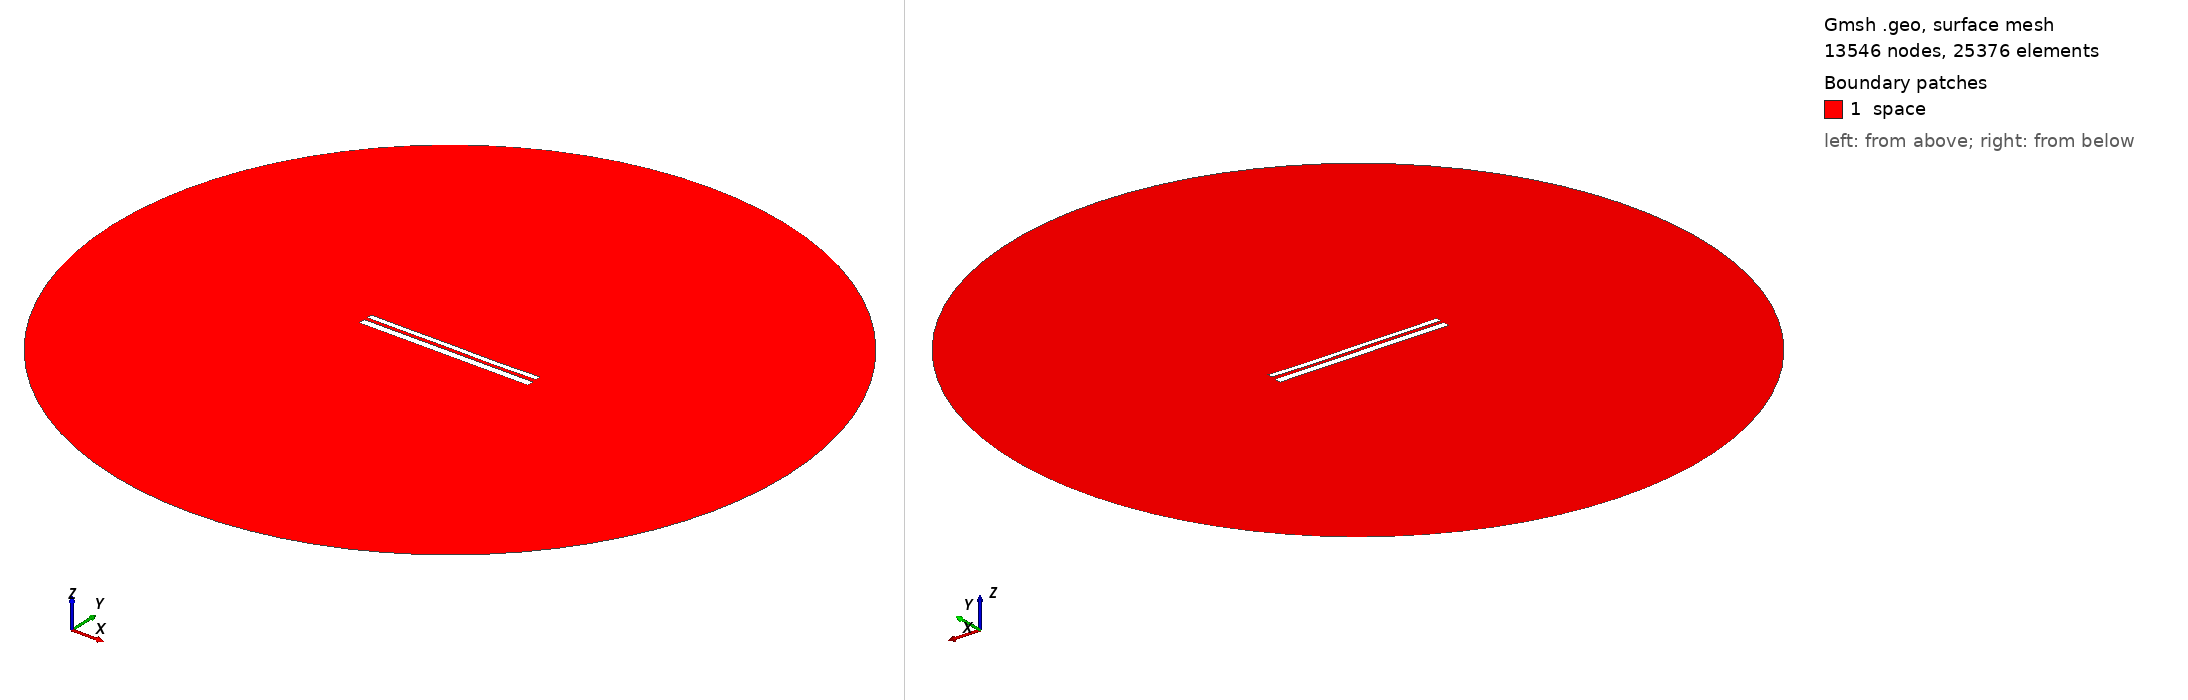

Gmsh geometry script, surface-meshed: 13546 nodes, 25376 surface elements. Boundary patches (legend numbers): 1 space. Left view from above one corner, right view from below the opposite corner. Legend entries are the model's physical surfaces. The drawing asked Gmsh for element sizes between 1% and 20% of the model's largest extent; the script's own settings can give other sizes.

=== 10292.geo (drawn) ===
//---------------------------------------
// Geometry kernel
//---------------------------------------

SetFactory("OpenCASCADE");



//---------------------------------------
// Parameters of the geometry
//---------------------------------------

// Overetch of the upper plate
overetch = 0.375;

// Distance between the plates
distance = 1.75;

// Discretization over the x axis (for the deformation)
nx = 50; 

// Length of the plate
L = 100 - overetch; 

// Number of modes
n = 4; 

// 1st mode coefficient
coeff(1) = 0.0;
beta(1) = 0.596864 * 3.1415926535 / L;

// 2nd mode coefficient
coeff(2) = -0.075;
beta(2) = 1.49418 * 3.1415926535 / L;

// 3rd mode coefficient
coeff(3) = 0.07499999999999998;
beta(3) = 2.50025 * 3.1415926535 / L;

// 4th mode coefficient
coeff(4) = -0.075;
beta(4) = 3.49999 * 3.1415926535 / L;



//---------------------------------------
// Upper plate (deformed rectangle)
//---------------------------------------

// Coordiantes of the upper plate
xmin = -50;
xmax = 50 - overetch;

// Height of the upper plate
yheight = 4 - 2 * overetch;

// Indexes of the points
UpperID[] = {};
LowerID[] = {};
LeftID[] = {};
RightID[] = {};

// Point index
p = 1;

// Horizontal edges
For i In {1:nx}
    x = xmin + (i-1)*(xmax - xmin)/(nx-1);

    y_bottom = distance / 2 + overetch;
    For j In {1:n}
        C = (Cosh(beta(j)*L) + Cos(beta(j)*L)) / (Sinh(beta(j)*L) + Sin(beta(j)*L));
        y_bottom  = y_bottom + coeff(j) * (Cosh(beta(j)*(x+50)) - Cos(beta(j)*(x+50)) - C * (Sinh(beta(j)*(x+50)) - Sin(beta(j)*(x+50))));
    EndFor

    y_top = y_bottom + yheight;

    Point(p) = {x, y_top, 0, 1.0};
    UpperID[i] = p;
    p = p + 1;

    Point(p) = {x, y_bottom, 0, 1.0};
    LowerID[i] = p;
    p = p + 1;
EndFor

// Create point lists
UpperPts[] = {}; LowerPts[] = {};
For i In {1:nx}
  UpperPts[] += {UpperID[i]};
  LowerPts[] += {LowerID[i]};
EndFor

// Build splines
Spline(1) = {UpperPts[]};
Spline(2) = {LowerPts[]};
Line(3) = {LowerPts[nx-1], UpperPts[nx-1]};
Line(4) = {LowerPts[0], UpperPts[0]};

// Build the plane surface
Curve Loop(1) = {2, 3, -1, -4};
Plane Surface(1) = {1};



//---------------------------------------
// Lower plate (rectangle)
//---------------------------------------

// Vertices
Point(1001) = {-50, -1, 0, 1.0};
Point(1002) = { 50, -1, 0, 1.0};
Point(1003) = { 50,  -5, 0, 1.0};
Point(1004) = {-50,  -5, 0, 1.0};

// Edges
Line(5) = {1001, 1002};
Line(6) = {1002, 1003};
Line(7) = {1003, 1004};
Line(8) = {1004, 1001};

// Plane surface
Line Loop(2) = {5, 6, 7, 8};
Plane Surface(2) = {2}; 



//---------------------------------------
// Outer (fictious) boundary
//---------------------------------------

// Points
Point(1005) = {0, 0, 0};       // Center
Point(1006) = {200, 0, 0};     // Start point
Point(1007) = {0, 200, 0};     // 90 degrees
Point(1008) = {-200, 0, 0};    // 180 degrees
Point(1009) = {0, -200, 0};    // 270 degrees

// Circle arcs (each needs start, center, end)
Circle(9) = {1006, 1005, 1007};
Circle(10) = {1007, 1005, 1008};
Circle(11) = {1008, 1005, 1009};
Circle(12) = {1009, 1005, 1006};

// Plane surface for the entire domain
Curve Loop(3) = {9, 10, 11, 12};
Surface(3) = {3};

// Subtract the plates from the whole domain to obtain the actual domain where we want to solve the equations
BooleanDifference{ Surface{3}; Delete; }{ Surface{1}; Surface{2}; Delete; }




//---------------------------------------
// Transfinite Lines/Curves
//---------------------------------------

// Set the number of points on the boundaries
r = 7;

// Plates
Transfinite Curve {1, 2} = 50*r Using Progression 1;
Transfinite Curve {3, 4} = 2*r Using Progression 1;
Transfinite Line {5, 7} = 50*r Using Progression 1;
Transfinite Line {6, 8} = 2*r Using Progression 1;

// Outer boundary
Transfinite Line {9, 10, 11, 12} = 20 Using Progression 1;



//---------------------------------------
// Physical groups
//---------------------------------------                

// Physical curves (boundaries)
Physical Line("force_segment", 10) = {2};
Physical Line("upper_plate", 11) = {1, 3, 4};
Physical Line("lower_plate", 12) = {5, 6, 7, 8};
Physical Line("boundary", 20) = {9, 10, 11, 12};

// Physical Surfaces
Physical Surface("space", 30) = {3};



//---------------------------------------
// 6. Generate the Mesh
//---------------------------------------

// 2D mesh generation
Mesh 2;
